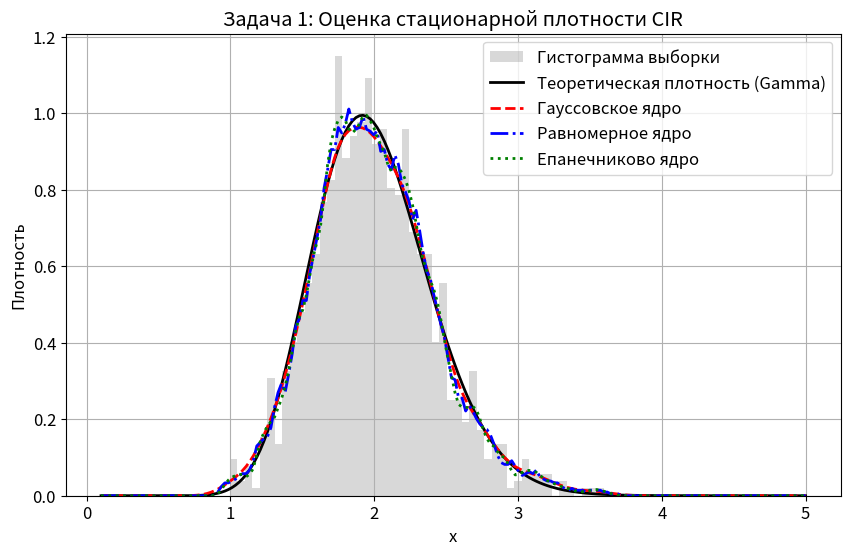
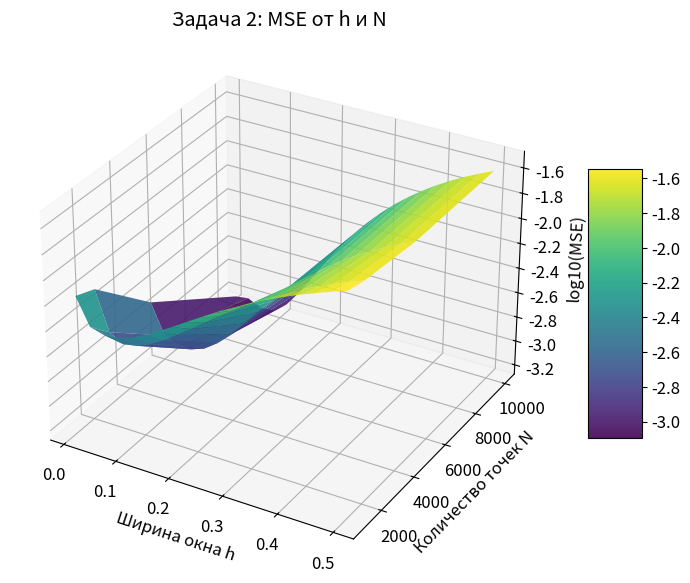
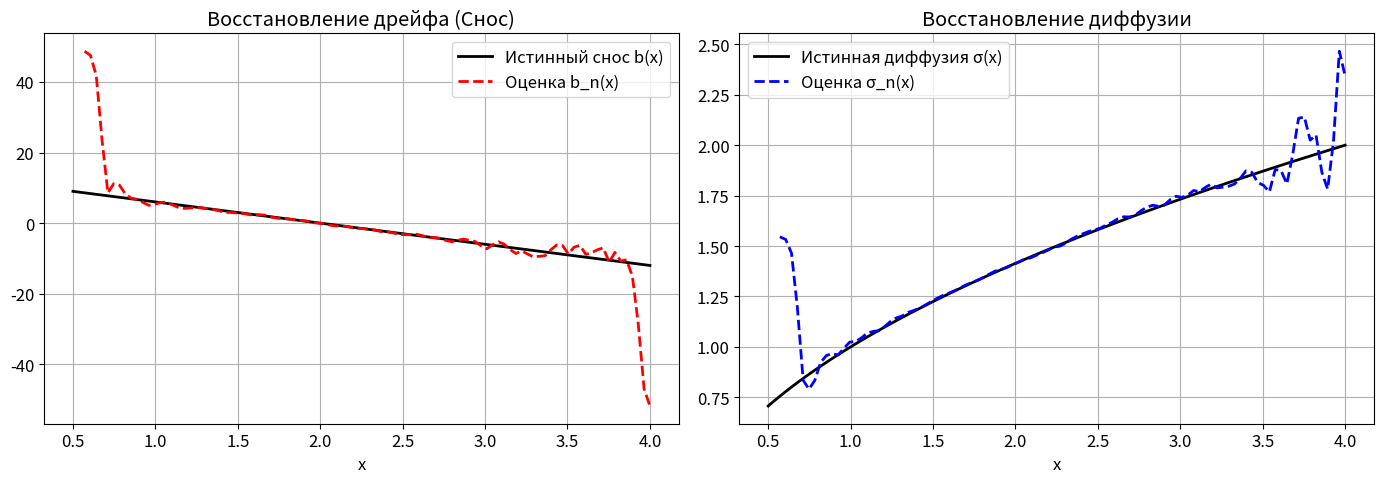
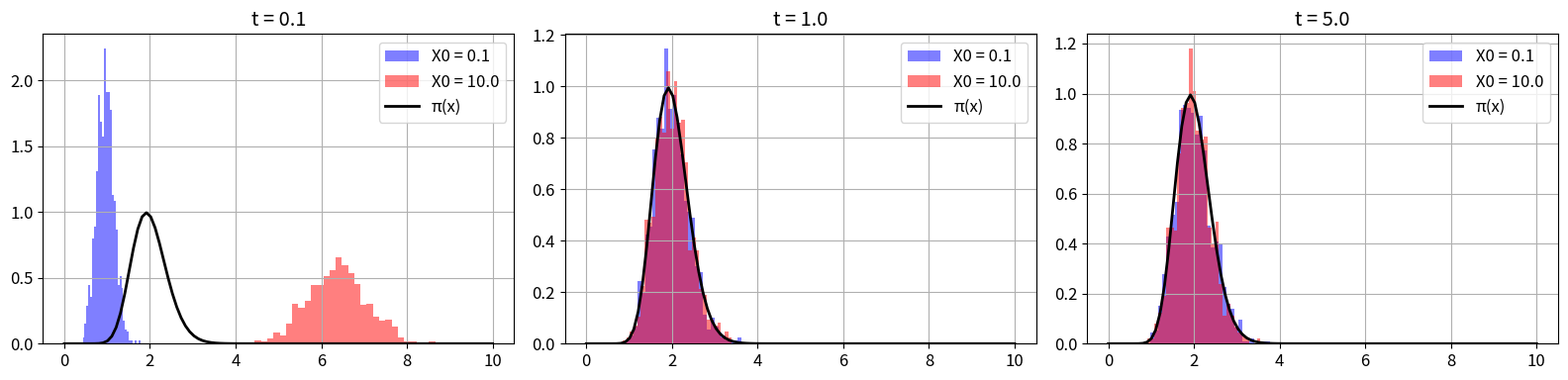

Reproduce these figures in Python, in order.
import numpy as np
import pandas as pd
from matplotlib import pyplot as plt
from scipy.stats import norm, gamma, kstest

SEED = 42
np.random.seed(SEED)

plt.rcParams.update({
    "figure.figsize": (12, 5),
    "axes.grid": True,
    "font.size": 12,
})

# Базовый класс процесса
class StochasticProcess:
    def __init__(self, T, N, X0):
        self.T = T
        self.N = N
        self.X0 = X0
        self.dt = T / N
        self.t = np.linspace(0, T, N + 1)
        
    def euler_maruyama(self, b_fn, sigma_fn):
        X = np.zeros(self.N + 1)
        X[0] = self.X0
        dW = np.random.normal(0, np.sqrt(self.dt), self.N)
        for i in range(self.N):
            X[i+1] = X[i] + b_fn(X[i]) * self.dt + sigma_fn(X[i]) * dW[i]
        return self.t, X
        
# Ядерные функции
def normal_kernel(u):
    return norm.pdf(u)

def uniform_kernel(u):
    return 0.5 * (np.abs(u) <= 1.0)

def epanechnikov_kernel(u):
    return 0.75 * (1.0 - u**2) * (np.abs(u) <= 1.0)

# Параметры модели CIR: dX = kappa(theta - X)dt + sigma sqrt(X)dW
kappa_cir, theta_cir, sigma_cir = 6.0, 2.0, 1.0
b_cir = lambda x: kappa_cir * (theta_cir - x)
sigma_cir_fn = lambda x: sigma_cir * np.sqrt(np.maximum(x, 0))

# Теоретическое стационарное распределение CIR: Gamma(alpha, beta)
alpha_cir = 2 * kappa_cir * theta_cir / sigma_cir**2
beta_cir = sigma_cir**2 / (2 * kappa_cir)
cir_stat_pdf = lambda x: gamma.pdf(x, a=alpha_cir, scale=beta_cir)
cir_stat_cdf = lambda x: gamma.cdf(x, a=alpha_cir, scale=beta_cir)


def StationaryDistributionKernelEstimator(x_eval, x_data, kernel_fn, h=None):
    n = len(x_data)
    if h is None:
        h = np.std(x_data) * n**(-0.2) # Правило Скотта
        
    density = np.zeros_like(x_eval)
    for i, x in enumerate(x_eval):
        u = (x - x_data) / h
        density[i] = np.mean(kernel_fn(u)) / h
    return density

np.random.seed(SEED)
T_long = 1000.0
N_long = 100000
dt_long = T_long / N_long

proc = StochasticProcess(T_long, N_long, theta_cir)
t_data, x_data = proc.euler_maruyama(b_cir, sigma_cir_fn)

# Для оценки плотности возьмем прореженную выборку (чтобы уменьшить корреляцию и ускорить счет)
x_sample = x_data[::100]

x_eval = np.linspace(0.1, 5.0, 200)
pdf_true = cir_stat_pdf(x_eval)
pdf_gauss = StationaryDistributionKernelEstimator(x_eval, x_sample, normal_kernel)
pdf_unif = StationaryDistributionKernelEstimator(x_eval, x_sample, uniform_kernel)
pdf_epan = StationaryDistributionKernelEstimator(x_eval, x_sample, epanechnikov_kernel)

plt.figure(figsize=(10, 6))
plt.hist(x_sample, bins=50, density=True, alpha=0.3, color='gray', label='Гистограмма выборки')
plt.plot(x_eval, pdf_true, 'k-', lw=2, label='Теоретическая плотность (Gamma)')
plt.plot(x_eval, pdf_gauss, 'r--', lw=2, label='Гауссовское ядро')
plt.plot(x_eval, pdf_unif, 'b-.', lw=2, label='Равномерное ядро')
plt.plot(x_eval, pdf_epan, 'g:', lw=2, label='Епанечниково ядро')
plt.title('Задача 1: Оценка стационарной плотности CIR')
plt.xlabel('x')
plt.ylabel('Плотность')
plt.legend()
plt.show()


# Проанализируем зависимость MSE от ширины окна (h) и количества данных N (определяется dt при фикс. T=100)
T_fixed = 100.0
x_eval_mse = np.linspace(0.5, 4.0, 50)
pdf_true_mse = cir_stat_pdf(x_eval_mse)

h_values = np.linspace(0.01, 0.5, 20)
N_values = np.array([1000, 2000, 5000, 10000]) # dt = 0.1, 0.05, 0.02, 0.01

MSE = np.zeros((len(N_values), len(h_values)))

np.random.seed(SEED)
for i, N in enumerate(N_values):
    proc = StochasticProcess(T_fixed, N, theta_cir)
    _, x_val = proc.euler_maruyama(b_cir, sigma_cir_fn)
    
    # Считаем Scott's h
    h_scott = np.std(x_val) * len(x_val)**(-0.2)
    
    for j, h in enumerate(h_values):
        pdf_est = StationaryDistributionKernelEstimator(x_eval_mse, x_val, normal_kernel, h)
        MSE[i, j] = np.mean((pdf_est - pdf_true_mse)**2)

# Построение 3D графика
H, N_grid = np.meshgrid(h_values, N_values)

fig = plt.figure(figsize=(10, 7))
ax = fig.add_subplot(111, projection='3d')
surf = ax.plot_surface(H, N_grid, np.log10(MSE), cmap='viridis', edgecolor='none', alpha=0.9)
ax.set_xlabel('Ширина окна h')
ax.set_ylabel('Количество точек N')
ax.set_zlabel('log10(MSE)')
ax.set_title('Задача 2: MSE от h и N')
fig.colorbar(surf, shrink=0.5, aspect=5)
plt.show()

# Вывод по правилу Скотта:
print(f"При N=10000 оптимальное h по правилу Скотта: {np.std(x_data)*10000**(-0.2):.4f}")
opt_h_idx = np.argmin(MSE[-1, :])
print(f"Эмпирический минимум MSE достигается при h ≈ {h_values[opt_h_idx]:.4f}")


def FlorensZmirouEstimators(x_eval, x_traj, dt, h=None):
    n = len(x_traj) - 1
    if h is None:
        h = np.std(x_traj) * n**(-0.2)
        
    X_curr = x_traj[:-1]
    dX = x_traj[1:] - x_traj[:-1]
    
    b_est = np.zeros_like(x_eval)
    sig2_est = np.zeros_like(x_eval)
    
    for i, x in enumerate(x_eval):
        u = (x - X_curr) / h
        weights = normal_kernel(u)
        W_sum = np.sum(weights)
        
        if W_sum < 1e-8:
            b_est[i] = np.nan
            sig2_est[i] = np.nan
        else:
            b_est[i] = np.sum(weights * dX / dt) / W_sum
            sig2_est[i] = np.sum(weights * (dX**2) / dt) / W_sum
            
    return b_est, np.sqrt(np.maximum(sig2_est, 0))

# Для диффузии нужна высокочастотная выборка
T_fz = 1000.0
N_fz = 1000000 # dt = 0.001
proc_fz = StochasticProcess(T_fz, N_fz, theta_cir)
_, x_fz = proc_fz.euler_maruyama(b_cir, sigma_cir_fn)

x_eval_fz = np.linspace(0.5, 4.0, 100)
b_true_fz = b_cir(x_eval_fz)
sig_true_fz = sigma_cir_fn(x_eval_fz)

b_est_fz, sig_est_fz = FlorensZmirouEstimators(x_eval_fz, x_fz, T_fz/N_fz)

fig, (ax1, ax2) = plt.subplots(1, 2, figsize=(14, 5))

ax1.plot(x_eval_fz, b_true_fz, 'k-', lw=2, label='Истинный снос b(x)')
ax1.plot(x_eval_fz, b_est_fz, 'r--', lw=2, label='Оценка b_n(x)')
ax1.set_title('Восстановление дрейфа (Снос)')
ax1.set_xlabel('x')
ax1.legend()

ax2.plot(x_eval_fz, sig_true_fz, 'k-', lw=2, label='Истинная диффузия σ(x)')
ax2.plot(x_eval_fz, sig_est_fz, 'b--', lw=2, label='Оценка σ_n(x)')
ax2.set_title('Восстановление диффузии')
ax2.set_xlabel('x')
ax2.legend()

plt.tight_layout()
plt.show()


# Сгенерируем 10 траекторий из разных начальных условий
X0_list = np.linspace(0.1, 10.0, 10)
T_mix = 5.0
N_mix = 1000
t_mix = np.linspace(0, T_mix, N_mix + 1)

trajectories = []
np.random.seed(SEED)
for x0 in X0_list:
    proc = StochasticProcess(T_mix, N_mix, x0)
    _, x_tr = proc.euler_maruyama(b_cir, sigma_cir_fn)
    trajectories.append(x_tr)

trajectories = np.array(trajectories)

fig, axes = plt.subplots(1, 3, figsize=(16, 4))
time_points = [0.1, 1.0, 5.0]

x_grid = np.linspace(0, 10, 100)

for i, tp in enumerate(time_points):
    idx = int(tp / (T_mix / N_mix))
    ax = axes[i]
    # Наложим гистограммы (или KDE) для каждой траектории - хотя тут всего 1 точка на траекторию.
    # Для демонстрации сходимости распределения мы должны генерировать АНСАМБЛЬ из одного X0, 
    # но задача просит: "гистограммы всех траекторий стремятся к одной". Это значит ансамбли.
    pass

# Сгенерируем ансамбли (по 1000 траекторий) для двух X0: X0=0.1 и X0=10.0
M_mix = 1000
ans1 = np.zeros((N_mix + 1, M_mix))
ans2 = np.zeros((N_mix + 1, M_mix))
ans1[0] = 0.1
ans2[0] = 10.0

dt_mix = T_mix / N_mix
for i in range(N_mix):
    dW1 = np.random.normal(0, np.sqrt(dt_mix), M_mix)
    ans1[i+1] = ans1[i] + b_cir(ans1[i]) * dt_mix + sigma_cir_fn(ans1[i]) * dW1
    ans1[i+1] = np.maximum(ans1[i+1], 0)
    
    dW2 = np.random.normal(0, np.sqrt(dt_mix), M_mix)
    ans2[i+1] = ans2[i] + b_cir(ans2[i]) * dt_mix + sigma_cir_fn(ans2[i]) * dW2
    ans2[i+1] = np.maximum(ans2[i+1], 0)

for i, tp in enumerate(time_points):
    idx = int(tp / dt_mix)
    ax = axes[i]
    ax.hist(ans1[idx], bins=30, density=True, alpha=0.5, color='blue', label='X0 = 0.1')
    ax.hist(ans2[idx], bins=30, density=True, alpha=0.5, color='red', label='X0 = 10.0')
    ax.plot(x_grid, cir_stat_pdf(x_grid), 'k-', lw=2, label='π(x)')
    ax.set_title(f't = {tp}')
    ax.legend()

plt.tight_layout()
plt.show()


# Тест Колмогорова-Смирнова для выборки при большом T
sample_end = ans1[-1] # Выборка при T=5.0
stat, p_value = kstest(sample_end, cir_stat_cdf)

print(f"Критерий Колмогорова-Смирнова (сравнение с Gamma):")
print(f"  Статистика D = {stat:.6f}")
print(f"  p-value      = {p_value:.6f}")
if p_value > 0.05:
    print("  Вывод: Гипотеза H0 (выборка принадлежит стационарному распределению) НЕ отвергается.")
else:
    print("  Вывод: Гипотеза H0 ОТВЕРГАЕТСЯ (возможно, T=5.0 еще не достаточно для полной релаксации или погрешность дискретизации).")

# 90%-квантиль
q90_sample = np.quantile(sample_end, 0.90)
q90_theory = gamma.ppf(0.90, a=alpha_cir, scale=beta_cir)

print(f"\nСравнение 90%-квантиля:")
print(f"  Выборочный:   {q90_sample:.4f}")
print(f"  Теоретический:{q90_theory:.4f}")
print(f"  Разница:      {abs(q90_sample - q90_theory):.4f}")
